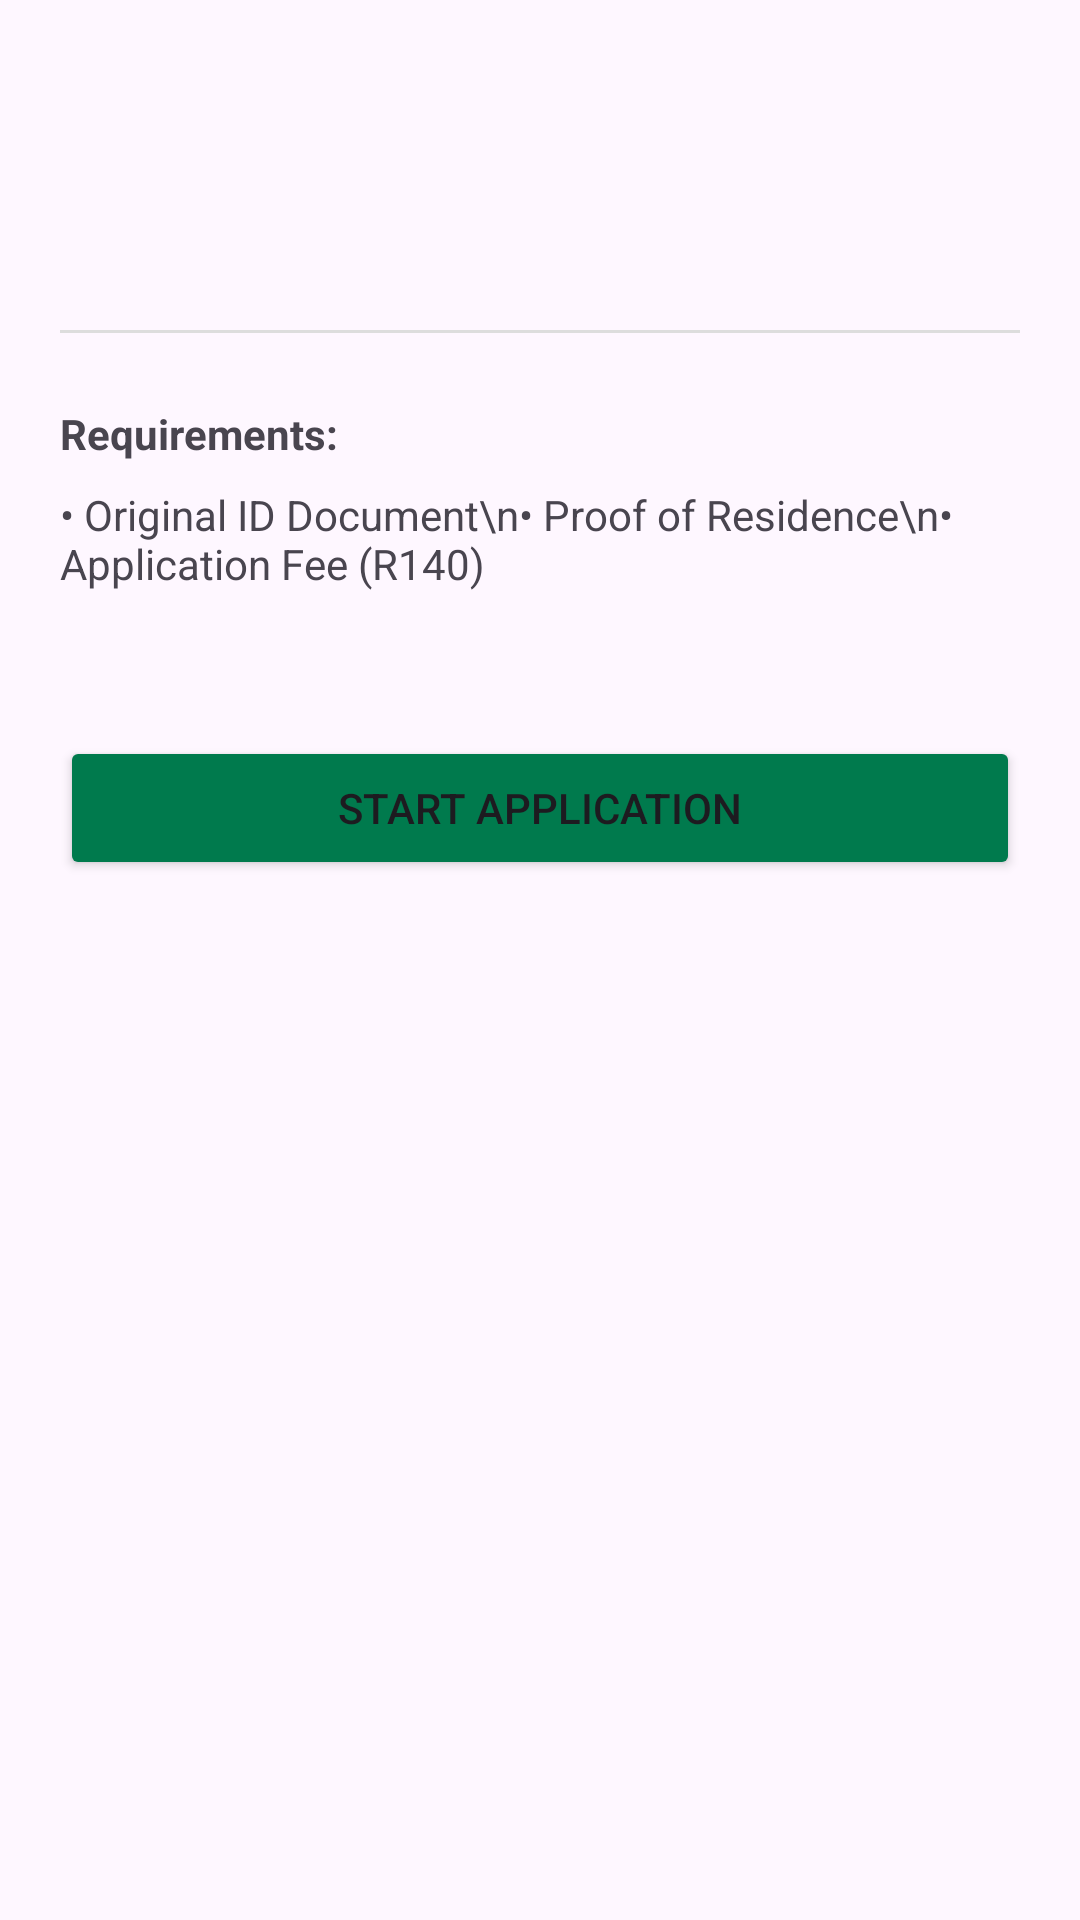

The Android layout XML behind this screen, and the referenced resources:
<!-- AndroidManifest.xml: application theme Theme.MzansiConnect -->
<!-- res/layout/fragment_service_detail.xml -->
<?xml version="1.0" encoding="utf-8"?>
<LinearLayout xmlns:android="http://schemas.android.com/apk/res/android"
    android:layout_width="match_parent"
    android:layout_height="match_parent"
    android:orientation="vertical"
    android:padding="20dp">

    <TextView
        android:id="@+id/detail_title"
        android:layout_width="wrap_content"
        android:layout_height="wrap_content"
        android:textSize="24sp"
        android:textStyle="bold"
        android:textColor="@color/primary" />

    <TextView
        android:id="@+id/detail_description"
        android:layout_width="wrap_content"
        android:layout_height="wrap_content"
        android:layout_marginTop="12dp"
        android:textSize="16sp" />

    <View
        android:layout_width="match_parent"
        android:layout_height="1dp"
        android:layout_marginTop="24dp"
        android:background="#DDDDDD" />

    <TextView
        android:layout_width="wrap_content"
        android:layout_height="wrap_content"
        android:layout_marginTop="24dp"
        android:text="Requirements:"
        android:textStyle="bold" />

    <TextView
        android:layout_width="wrap_content"
        android:layout_height="wrap_content"
        android:layout_marginTop="8dp"
        android:text="• Original ID Document\n• Proof of Residence\n• Application Fee (R140)" />

    <Button
        android:layout_width="match_parent"
        android:layout_height="wrap_content"
        android:layout_marginTop="48dp"
        android:text="Start Application"
        android:backgroundTint="@color/primary" />

</LinearLayout>
<!-- resources referenced by this layout -->
<resources>
  <color name="primary">#007A4D</color>
  <style name="Theme.MzansiConnect" parent="Theme.Material3.DayNight.NoActionBar">
          <item name="colorPrimary">@color/primary</item>
          <item name="colorPrimaryDark">@color/primary_dark</item>
          <item name="colorAccent">@color/accent</item>
      </style>
  <color name="primary_dark">#004d31</color>
  <color name="accent">#FFB81C</color>
</resources>
